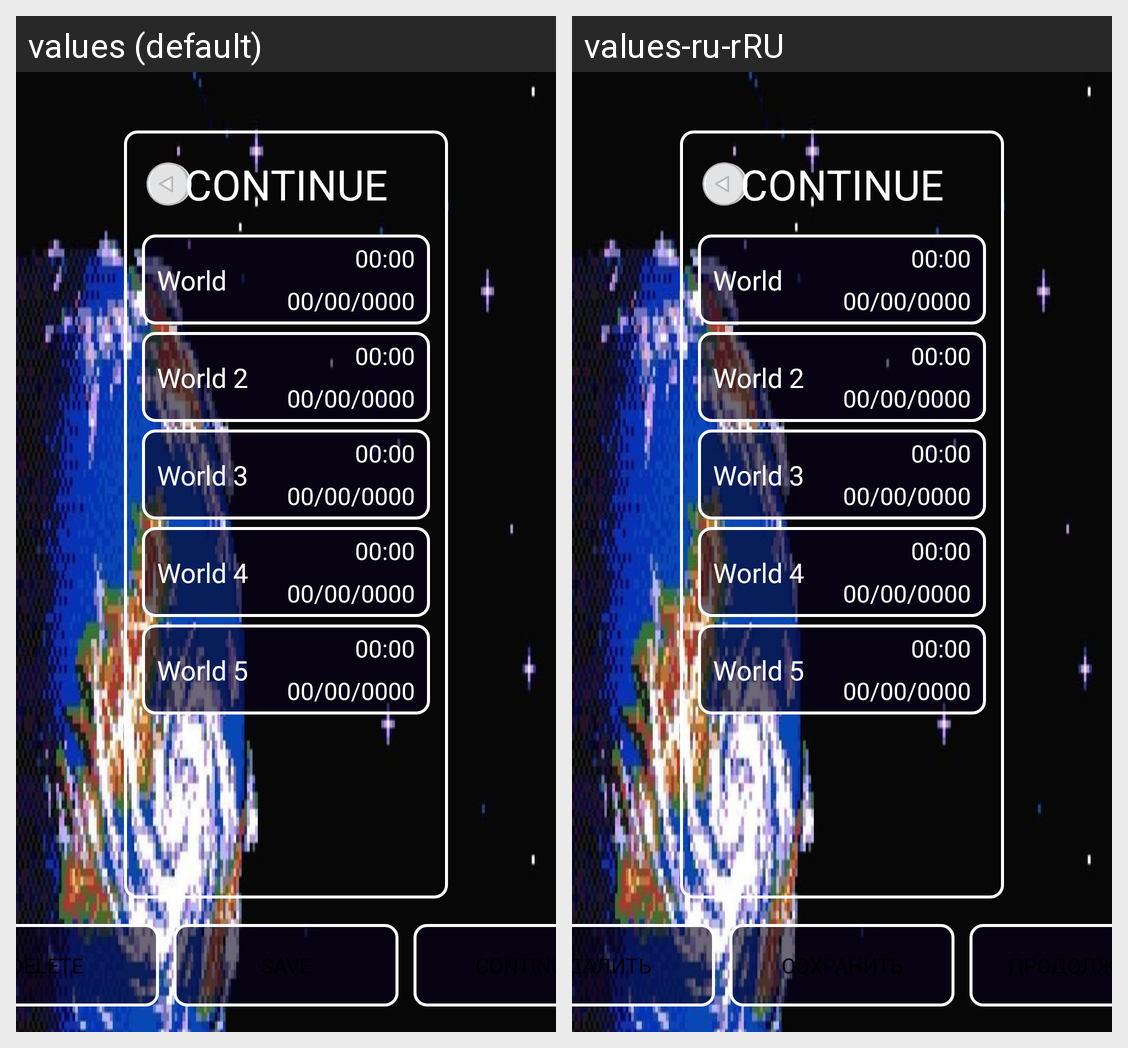

Translations of the strings shown on this Android screen, per locale in the grid:
Android screen res/layout/activity_continue.xml rendered under 2 locales, left to right: values (default), values-ru-rRU. Device: Nexus 5 (rendered at 1080×1920; each locale shown at half size, 540×960, under a caption strip naming it); theme Theme.SandboxGame.
Strings drawn on this screen, with the default value and each locale's value (text and hints the layout hard-codes, and strings that could not be matched under every locale, appear in the picture but are not listed):

message_delete
  values: DELETE
  values-ru-rRU: УДАЛИТЬ

button_save
  values: SAVE
  values-ru-rRU: СОХРАНИТЬ

button_continue
  values: CONTINUE
  values-ru-rRU: ПРОДОЛЖИТЬ

title_continue
  values: CONTINUE
  values-ru-rRU: CONTINUE  [not translated; the default value is used]

message_time_save
  values: 00:00
  values-ru-rRU: 00:00  [not translated; the default value is used]

message_date_save
  values: 00/00/0000
  values-ru-rRU: 00/00/0000
